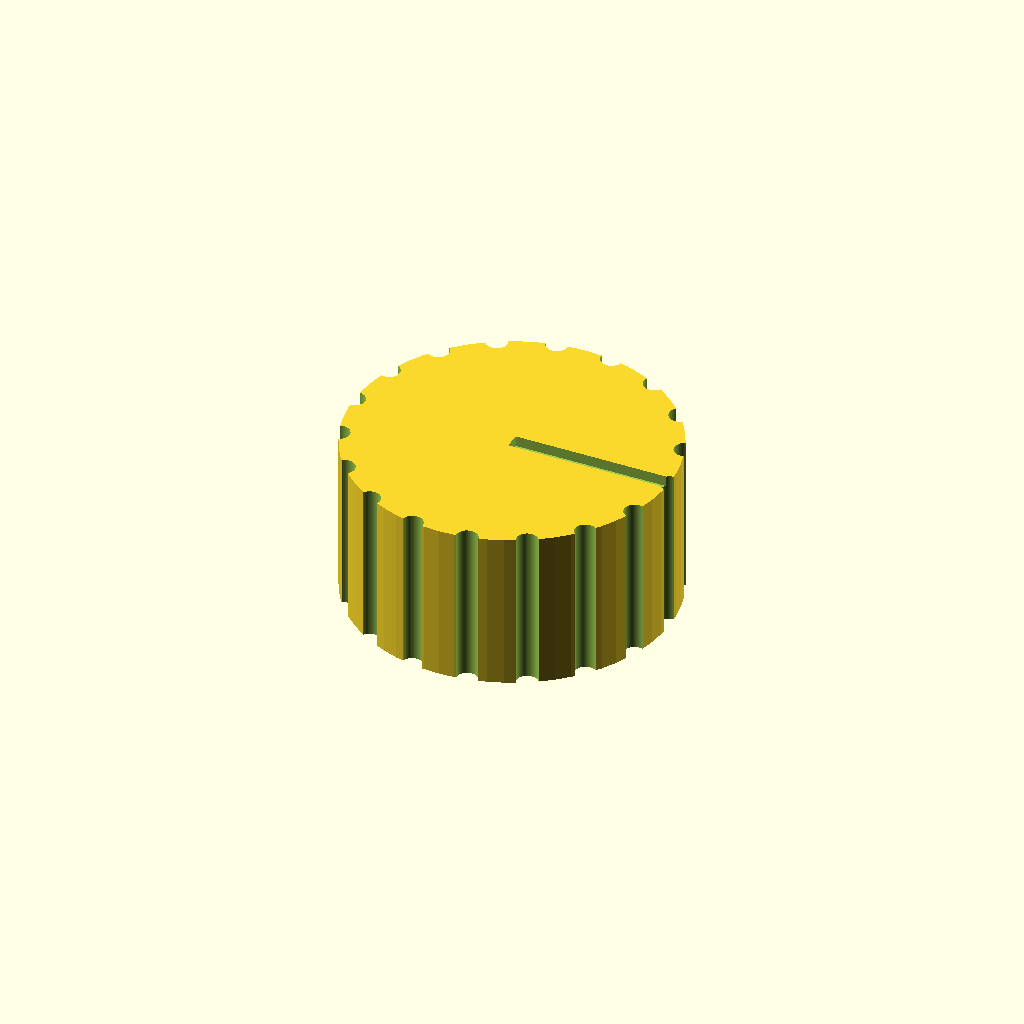
Cell 1 — every parameter at its default value.
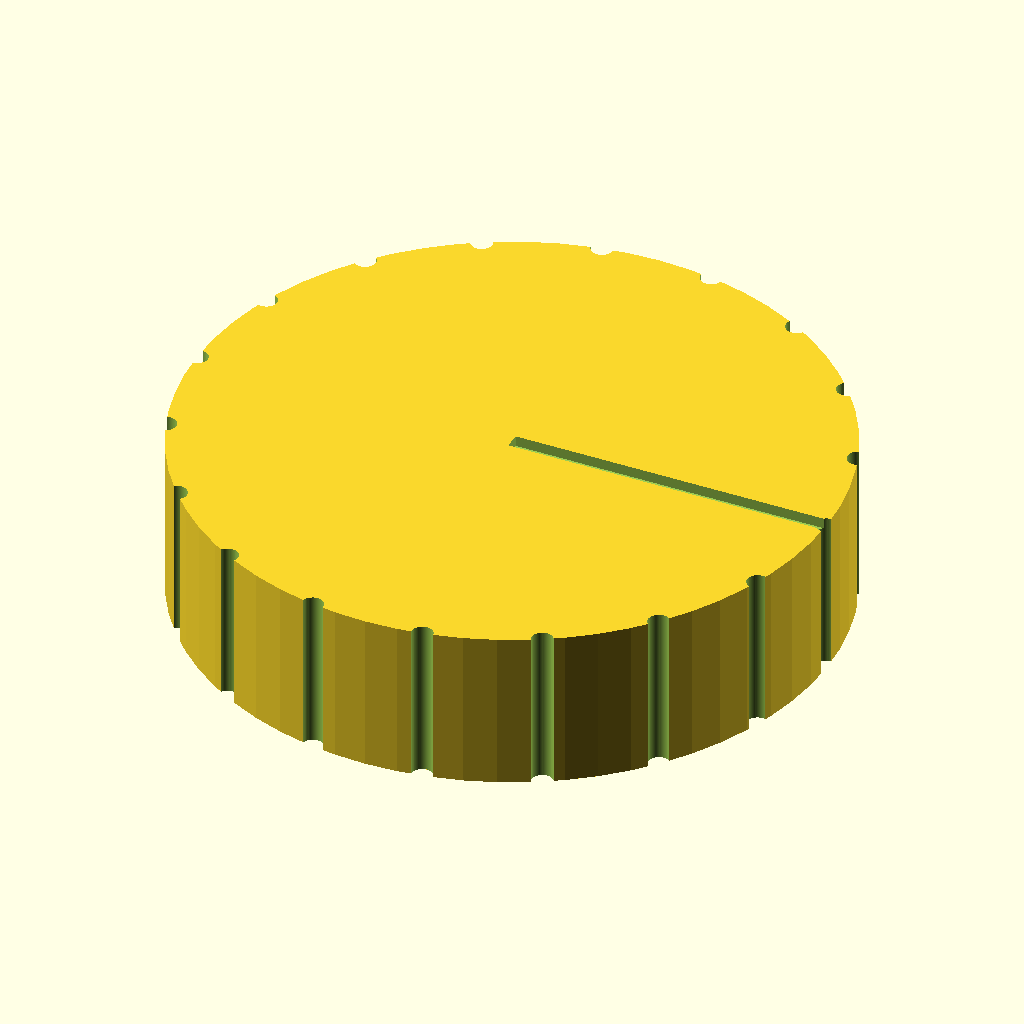
Cell 2: knob_diameter = 60 (everything else at default).
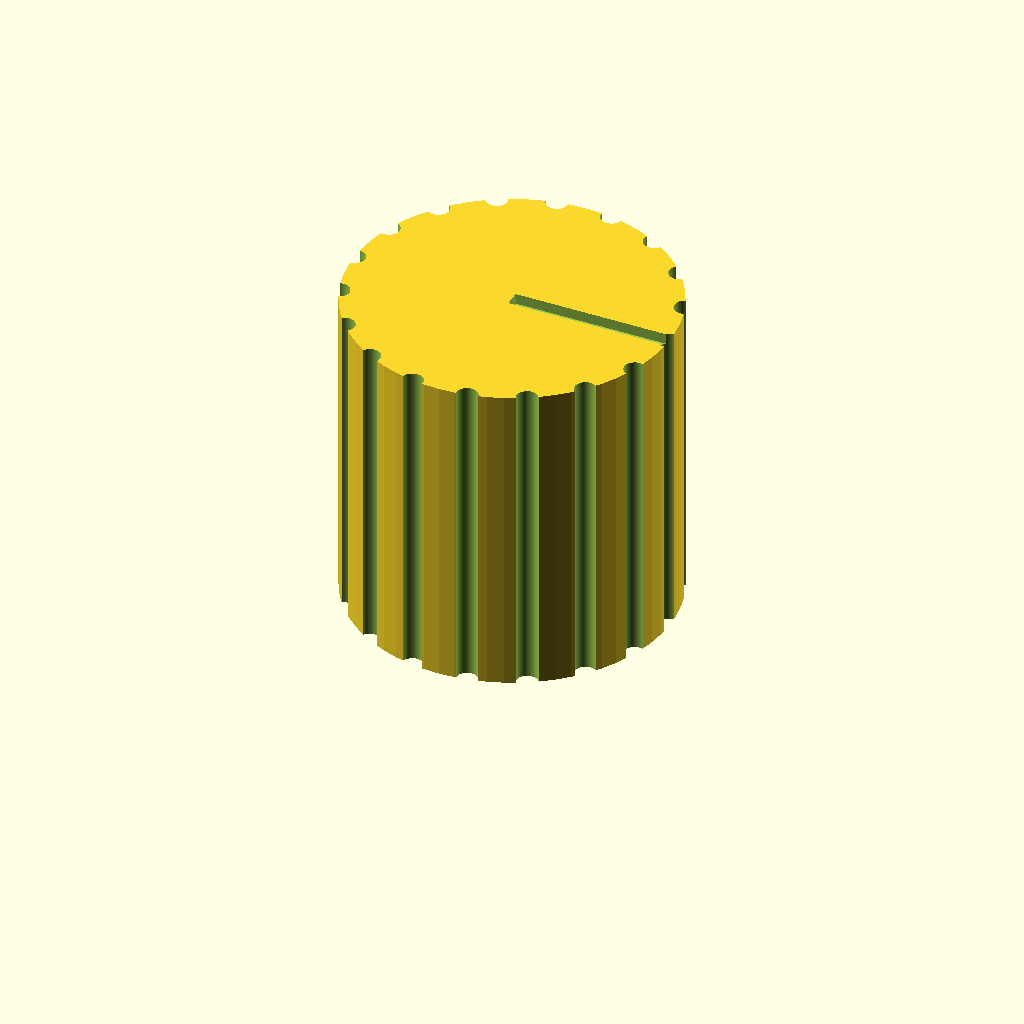
Cell 3: knob_height = 30 (everything else at default).
One fixed orthographic camera (rotation 55°, 0°, 25°; colour scheme Cornfield) for every cell.
Source of the model, bench/results/think-tiiny/code/tiiny_google_gemma-4-26B-A4B-it/dshaft_knob_6mm_s0_a1.scad:
// Dimensions (measured in mm)
knob_diameter = 30;           // Total diameter of the knob
knob_height = 15;             // Total height of the knob
bore_diameter = 6.2;          // Diameter of the D-shaped bore
bore_depth = 12;              // Depth of the D-shaped bore
d_flat_to_edge = 4.7;         // Distance from the flat to the opposite side of the D-bore
num_grooves = 18;             // Number of vertical grip grooves
groove_diameter = 2;          // Diameter of the grip grooves
pointer_width = 1.5;          // Width of the pointer groove
pointer_depth = 1;            // Depth of the pointer groove

// Smoothness for curved surfaces
fn_val = 64;

// Calculated values
bore_radius = bore_diameter / 2;
// The distance from the center to the flat side of the D-bore
dist_center_to_flat = d_flat_to_edge - bore_radius;

// The part is printed with the bottom face on the XY plane (z=0)
difference() {
    // 1. Main Knob Body
    cylinder(d=knob_diameter, h=knob_height, $fn=fn_val);

    // 2. D-shaped Blind Bore
    // We create the D-shape by subtracting a segment from a cylinder,
    // and then subtract that D-shape from the main knob.
    difference() {
        // The base cylinder for the bore
        cylinder(d=bore_diameter, h=bore_depth + 0.1, $fn=fn_val);
        
        // The cube that cuts the side of the cylinder to create the "D" shape
        // We translate it to start at the flat's position
        translate([dist_center_to_flat, -bore_diameter, -0.1])
            cube([bore_diameter, bore_diameter * 2, bore_depth + 0.3], $fn=fn_val);
    }

    // 3. Vertical Grip Grooves
    // 18 evenly spaced half-cylinders centered on the outer surface
    for (i = [0 : num_grooves - 1]) {
        rotate([0, 0, i * (360 / num_grooves)])
        translate([knob_diameter / 2, 0, -0.1])
        cylinder(d=groove_diameter, h=knob_height + 0.2, $fn=fn_val);
    }

    // 4. Pointer Groove
    // A slot on the top face running from the center to the outer edge,
    // aligned with the axis perpendicular to the D-bore's flat.
    translate([0, -pointer_width / 2, knob_height - pointer_depth])
        cube([knob_diameter / 2 + 0.1, pointer_width, pointer_depth + 0.1], $fn=fn_val);
}
Parameter table extracted from the source (name, type, default, range or options):
knob_diameter: number, default 30
knob_height: number, default 15
bore_diameter: number, default 6.2
bore_depth: number, default 12
d_flat_to_edge: number, default 4.7
num_grooves: number, default 18
groove_diameter: number, default 2
pointer_width: number, default 1.5
pointer_depth: number, default 1
fn_val: number, default 64
